11-way image classification set "segmented-dataset" from GitHub (Funky-UWI/FoliageFixerModel); label vocabulary: bacterial spot, early blight, late blight, leaf mold, septoria leaf spot, spider mites two-spotted spider mite, target spot, tomato yellow leaf curl virus, tomato mosaic virus, healthy, powdery mildew.

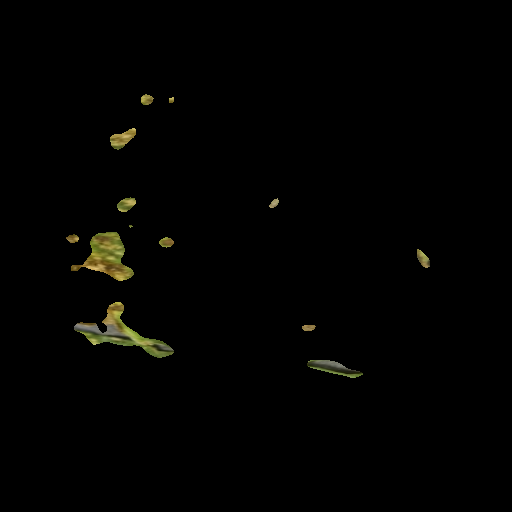
Label: bacterial spot

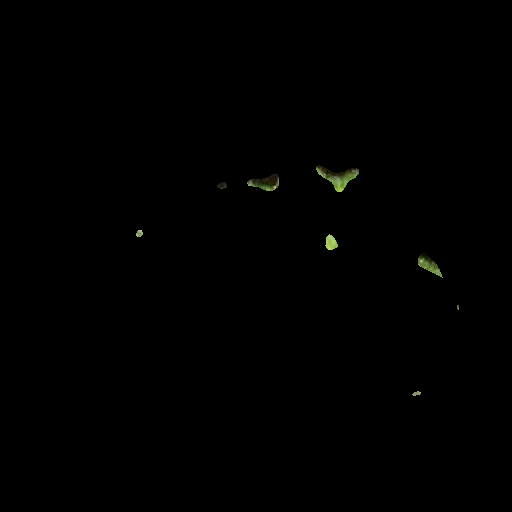
Label: tomato mosaic virus

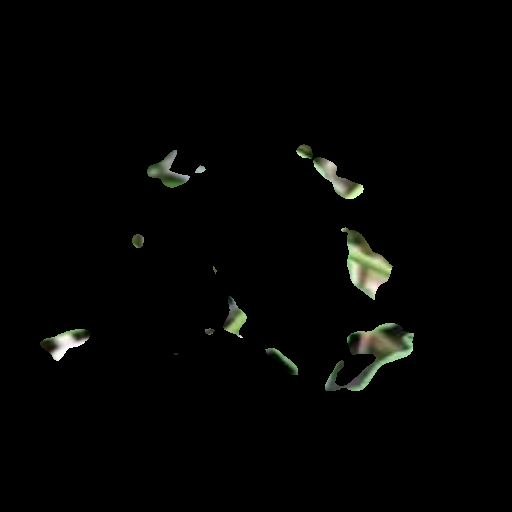
Label: healthy

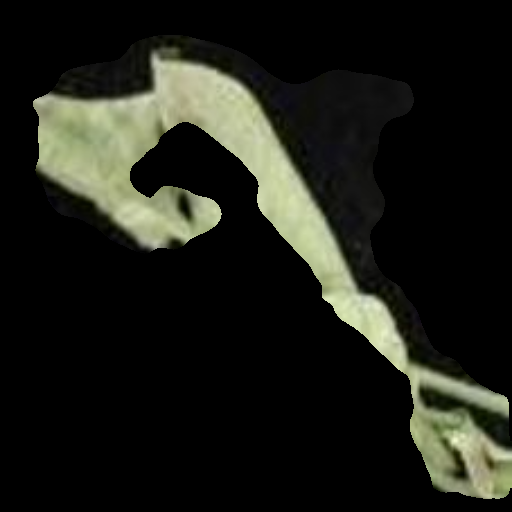
Label: leaf mold

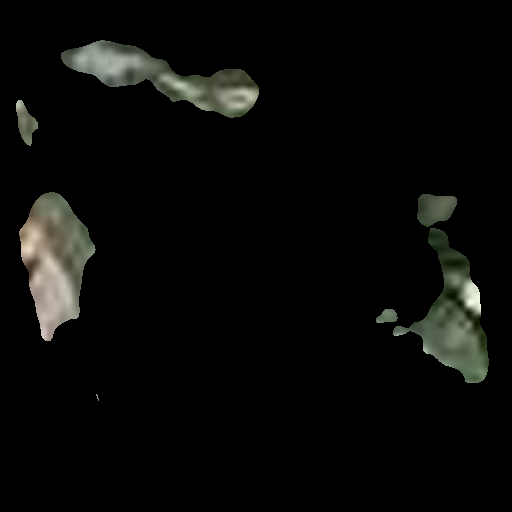
Label: powdery mildew

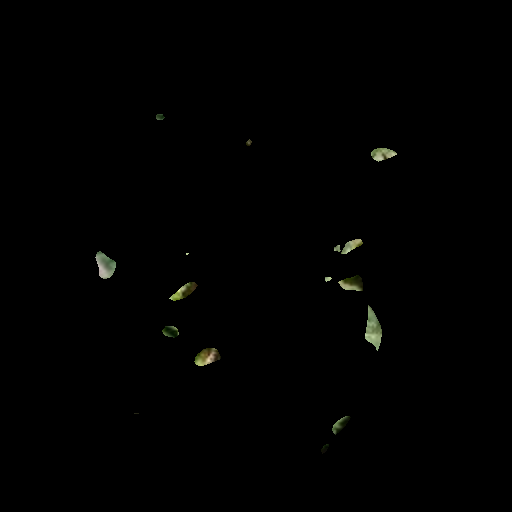
Label: early blight
